Run: headless pygame with SDL's dummy video driver; simulated clock (each Clock.tick advances the game by its frame time, no real sleeping); random seed 0; keys injected as events and as key.get_pressed() state; no mouse input.
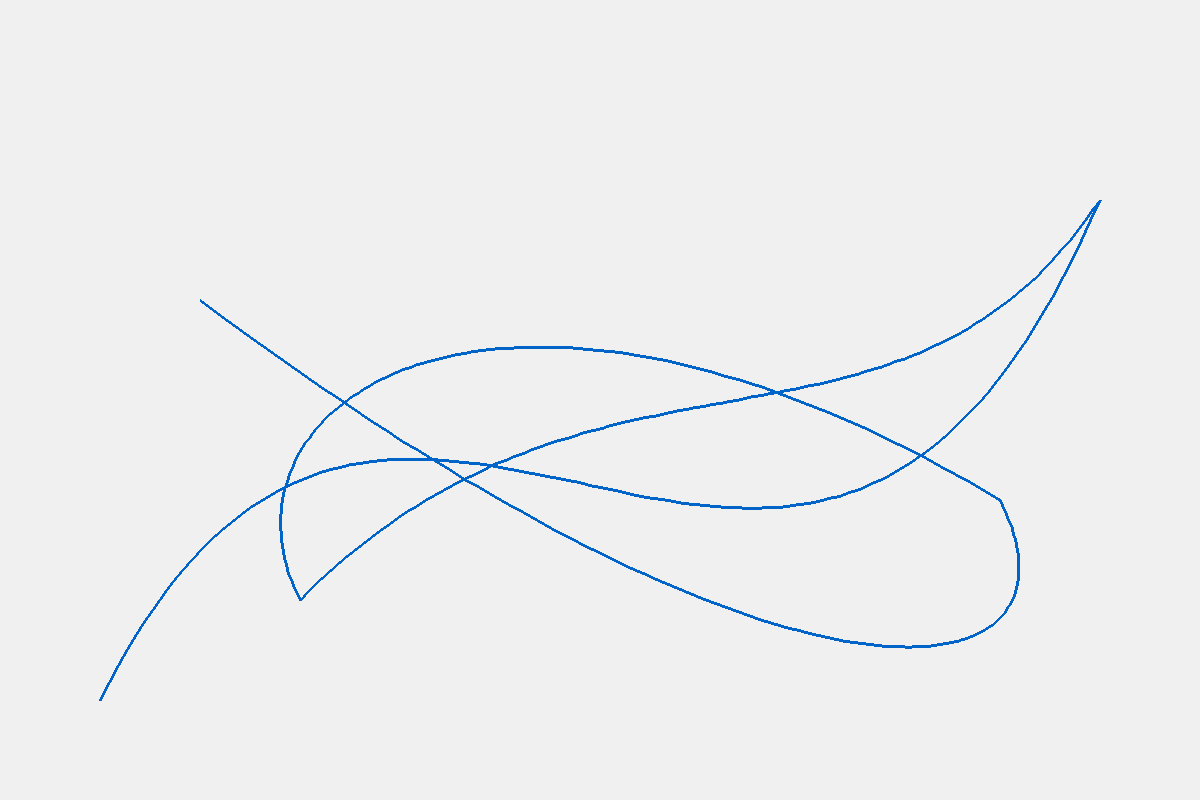
Frame 1 of 4 · flips 1–60 · no input
Frame 2 of 4 · flips 61–180 · tapped SPACE, RETURN · held RIGHT (→), D · screen unchanged from frame 1, image omitted
Frame 3 of 4 · flips 181–300 · held DOWN (↓), S · screen unchanged from frame 2, image omitted
Frame 4 of 4 · flips 301–420 · held LEFT (←), A, UP (↑), W · screen unchanged from frame 3, image omitted

The pygame program that drew these frames:

import pygame
import sys

class Map:
    def __init__(self, width=1200, height=800):
        self.width = width
        self.height = height
        self.segments = []  # 存储多段贝塞尔曲线的控制点

    def add_segment(self, p0, p1, p2, p3):
        """添加一段贝塞尔曲线的控制点"""
        self.segments.append((p0, p1, p2, p3))

    def add_segments_from_list(self, points_list):
        """
        批量添加多段曲线
        points_list: [(x1,y1), (x2,y2), ...]  每4个点为一段曲线
        """
        if len(points_list) < 4:
            raise ValueError("至少需要4个点才能生成一段曲线")
        if len(points_list) % 4 != 0:
            raise ValueError("点的数量必须是4的倍数")

        for i in range(0, len(points_list), 4):
            p0, p1, p2, p3 = points_list[i:i+4]
            self.add_segment(p0, p1, p2, p3)

    def cubic_bezier(self, p0, p1, p2, p3, t):
        """计算三次贝塞尔曲线上的点"""
        x = (
            (1 - t) ** 3 * p0[0]
            + 3 * (1 - t) ** 2 * t * p1[0]
            + 3 * (1 - t) * t ** 2 * p2[0]
            + t ** 3 * p3[0]
        )
        y = (
            (1 - t) ** 3 * p0[1]
            + 3 * (1 - t) ** 2 * t * p1[1]
            + 3 * (1 - t) * t ** 2 * p2[1]
            + t ** 3 * p3[1]
        )
        return (x, y)

    def get_curve_points(self, steps=100):
        """获取所有曲线的坐标点"""
        all_points = []
        for seg in self.segments:
            p0, p1, p2, p3 = seg
            for i in range(steps + 1):
                t = i / steps
                all_points.append(self.cubic_bezier(p0, p1, p2, p3, t))
        return all_points

    def draw(self):
        """用pygame绘制地图曲线"""
        pygame.init()
        screen = pygame.display.set_mode((self.width, self.height))
        pygame.display.set_caption("贝塞尔地图轨迹")
        clock = pygame.time.Clock()

        running = True
        while running:
            for event in pygame.event.get():
                if event.type == pygame.QUIT:
                    running = False

            screen.fill((240, 240, 240))

            # 绘制每段曲线
            for seg in self.segments:
                p0, p1, p2, p3 = seg
                points = []
                for i in range(101):
                    t = i / 100
                    points.append(self.cubic_bezier(p0, p1, p2, p3, t))
                pygame.draw.lines(screen, (0, 100, 200), False, points, 3)

            pygame.display.flip()
            clock.tick(60)

        pygame.quit()
        sys.exit()


# 使用示例
if __name__ == "__main__":
    my_map = Map(1200, 800)

    # 方式1：单独添加
    my_map.add_segment((100, 700), (400, 100), (800, 900), (1100, 200))
    my_map.add_segment((1100, 200), (900, 500), (600, 300), (300, 600))

    # 方式2：批量添加
    points_list = [
        (300, 600), (200, 400), (500, 200), (1000, 500),
        (1000, 500), (1100, 700), (800, 750), (200, 300)
    ]
    my_map.add_segments_from_list(points_list)

    # 获取所有曲线的坐标点
    points = my_map.get_curve_points()
    print("曲线总点数:", len(points))
    print("前10个点:", points[:10])

    # 绘制
    my_map.draw()
